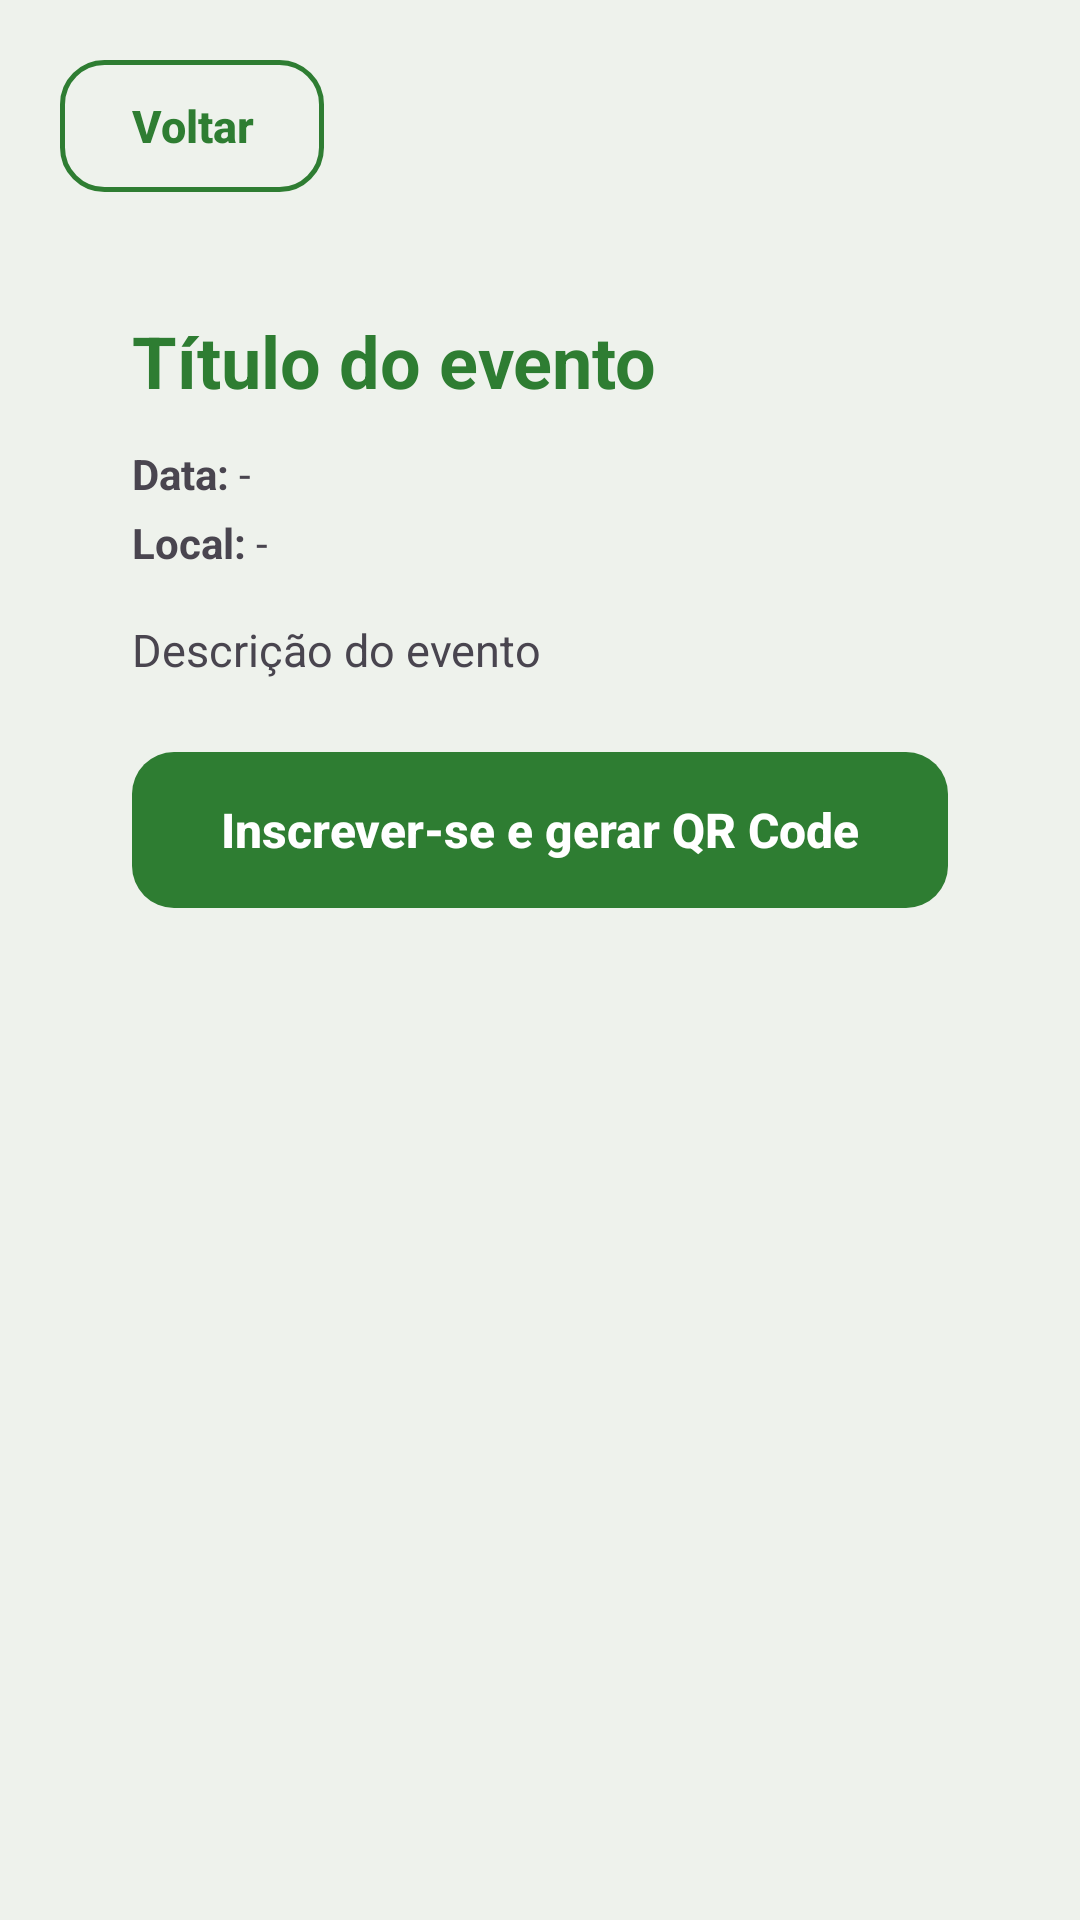

Reconstruct the res/layout file that produces this screen, plus the resources it refers to.
<!-- AndroidManifest.xml: application theme Theme.TocaDosPeludos -->
<!-- res/layout/activity_event_detail.xml -->
<?xml version="1.0" encoding="utf-8"?>
<ScrollView xmlns:android="http://schemas.android.com/apk/res/android"
    xmlns:tools="http://schemas.android.com/tools"
    android:id="@+id/eventDetailRoot"
    android:layout_width="match_parent"
    android:layout_height="match_parent"
    android:background="@color/grey"
    android:padding="20dp"
    tools:context=".EventDetailActivity">

    <LinearLayout
        android:layout_width="match_parent"
        android:layout_height="wrap_content"
        android:orientation="vertical">

        <Button
            android:id="@+id/btnBackEvent"
            style="@style/OutlineButton"
            android:layout_width="wrap_content"
            android:layout_height="wrap_content"
            android:text="@string/action_back"
            android:layout_marginBottom="16dp" />

        <LinearLayout
            android:layout_width="match_parent"
            android:layout_height="wrap_content"
            android:orientation="vertical"
            android:background="@drawable/bg_card"
            android:padding="24dp"
            android:elevation="3dp">

            <TextView
                android:id="@+id/tvEventTitle"
                android:layout_width="match_parent"
                android:layout_height="wrap_content"
                android:text="Título do evento"
                android:textSize="24sp"
                android:textStyle="bold"
                android:textColor="@color/dark_green"
                android:layout_marginBottom="12dp" />

            <LinearLayout
                android:layout_width="match_parent"
                android:layout_height="wrap_content"
                android:orientation="horizontal"
                android:layout_marginBottom="4dp">

                <TextView
                    android:layout_width="wrap_content"
                    android:layout_height="wrap_content"
                    android:text="Data: "
                    android:textStyle="bold"
                    android:textSize="14sp" />

                <TextView
                    android:id="@+id/tvEventDate"
                    android:layout_width="wrap_content"
                    android:layout_height="wrap_content"
                    android:text="-"
                    android:textSize="14sp" />
            </LinearLayout>

            <LinearLayout
                android:layout_width="match_parent"
                android:layout_height="wrap_content"
                android:orientation="horizontal"
                android:layout_marginBottom="16dp">

                <TextView
                    android:layout_width="wrap_content"
                    android:layout_height="wrap_content"
                    android:text="Local: "
                    android:textStyle="bold"
                    android:textSize="14sp" />

                <TextView
                    android:id="@+id/tvEventLocation"
                    android:layout_width="wrap_content"
                    android:layout_height="wrap_content"
                    android:text="-"
                    android:textSize="14sp" />
            </LinearLayout>

            <TextView
                android:id="@+id/tvEventDescription"
                android:layout_width="match_parent"
                android:layout_height="wrap_content"
                android:text="Descrição do evento"
                android:textSize="15sp"
                android:layout_marginBottom="24dp" />

            <Button
                android:id="@+id/btnRegisterEvent"
                style="@style/PrimaryButton"
                android:layout_width="match_parent"
                android:layout_height="wrap_content"
                android:text="@string/event_register_button" />

            
            <LinearLayout
                android:id="@+id/ticketContainer"
                android:layout_width="match_parent"
                android:layout_height="wrap_content"
                android:orientation="vertical"
                android:gravity="center_horizontal"
                android:visibility="gone"
                android:layout_marginTop="24dp">

                <TextView
                    android:layout_width="match_parent"
                    android:layout_height="wrap_content"
                    android:text="@string/event_ticket_title"
                    android:textSize="18sp"
                    android:textStyle="bold"
                    android:gravity="center"
                    android:layout_marginBottom="4dp" />

                <TextView
                    android:layout_width="match_parent"
                    android:layout_height="wrap_content"
                    android:text="@string/event_ticket_desc"
                    android:textSize="13sp"
                    android:gravity="center"
                    android:layout_marginBottom="16dp" />

                <ImageView
                    android:id="@+id/ivQrCode"
                    android:layout_width="240dp"
                    android:layout_height="240dp"
                    android:background="@drawable/bg_card"
                    android:padding="14dp"
                    android:contentDescription="QR Code da inscrição" />

                <TextView
                    android:id="@+id/tvTicketCode"
                    android:layout_width="wrap_content"
                    android:layout_height="wrap_content"
                    android:text="Código: -"
                    android:textSize="13sp"
                    android:textStyle="italic"
                    android:layout_marginTop="12dp" />
            </LinearLayout>

        </LinearLayout>
    </LinearLayout>
</ScrollView>
<!-- resources referenced by this layout -->
<resources>
  <color name="dark_green">#2E7D32</color>
  <color name="grey">#EEF2EC</color>
  <string name="action_back">Voltar</string>
  <string name="event_register_button">Inscrever-se e gerar QR Code</string>
  <string name="event_ticket_desc">Apresente este QR Code na entrada do evento. Ele também fica salvo no seu perfil.</string>
  <string name="event_ticket_title">Seu ingresso</string>
  <style name="OutlineButton">
          <item name="android:background">@drawable/bg_button_outline</item>
          <item name="android:textColor">@color/green_primary</item>
          <item name="android:textAllCaps">false</item>
          <item name="android:textSize">15sp</item>
          <item name="android:textStyle">bold</item>
          <item name="android:minHeight">44dp</item>
          <item name="android:paddingStart">20dp</item>
          <item name="android:paddingEnd">20dp</item>
          <item name="android:stateListAnimator">@null</item>
      </style>
  <style name="PrimaryButton">
          <item name="android:background">@drawable/bg_button_primary</item>
          <item name="android:textColor">@color/white</item>
          <item name="android:textAllCaps">false</item>
          <item name="android:textSize">16sp</item>
          <item name="android:textStyle">bold</item>
          <item name="android:minHeight">52dp</item>
          <item name="android:paddingStart">24dp</item>
          <item name="android:paddingEnd">24dp</item>
          <item name="android:stateListAnimator">@null</item>
          <item name="android:elevation">0dp</item>
      </style>
  <style name="Theme.TocaDosPeludos" parent="Base.Theme.TocaDosPeludos" />
  <!-- drawable bg_button_outline (drawable) -->
  <?xml version="1.0" encoding="utf-8"?>
  <ripple xmlns:android="http://schemas.android.com/apk/res/android"
      android:color="#332E7D32">
      <item>
          <shape android:shape="rectangle">
              <solid android:color="@android:color/transparent" />
              <corners android:radius="14dp" />
              <stroke
                  android:width="1.5dp"
                  android:color="@color/green_primary" />
          </shape>
      </item>
  </ripple>
  <color name="green_primary">#2E7D32</color>
  <!-- drawable bg_button_primary (drawable) -->
  <?xml version="1.0" encoding="utf-8"?>
  <ripple xmlns:android="http://schemas.android.com/apk/res/android"
      android:color="#33FFFFFF">
      <item>
          <shape android:shape="rectangle">
              <solid android:color="@color/green_primary" />
              <corners android:radius="14dp" />
          </shape>
      </item>
  </ripple>
  <color name="white">#FFFFFFFF</color>
  <style name="Base.Theme.TocaDosPeludos" parent="Theme.Material3.Light.NoActionBar">
          <item name="colorPrimary">@color/green_primary</item>
          <item name="colorOnPrimary">@color/white</item>
          <item name="colorPrimaryContainer">@color/green_container</item>
          <item name="colorOnPrimaryContainer">@color/on_green_container</item>
          <item name="colorSecondary">@color/amber</item>
          <item name="colorOnSecondary">@color/white</item>
          <item name="colorSurface">@color/surface</item>
          <item name="colorOnSurface">@color/text_primary</item>
          <item name="colorOutline">@color/outline</item>
          <item name="android:colorBackground">@color/grey</item>
          <item name="android:statusBarColor">@color/green_dark</item>
          <item name="android:windowLightStatusBar">false</item>
          <item name="android:navigationBarColor">@color/surface</item>
      </style>
  <color name="green_container">#DBEFDC</color>
  <color name="on_green_container">#15401A</color>
  <color name="amber">#F49E0B</color>
  <color name="surface">#FFFFFFFF</color>
  <color name="text_primary">#1A1C19</color>
  <color name="outline">#DCE3DA</color>
  <color name="green_dark">#1B5E20</color>
</resources>
